Run: headless pygame with SDL's dummy video driver; simulated clock (each Clock.tick advances the game by its frame time, no real sleeping); random seed 0; keys injected as events and as key.get_pressed() state; no mouse input; restart key R tapped at the start of phases 3 and 4.
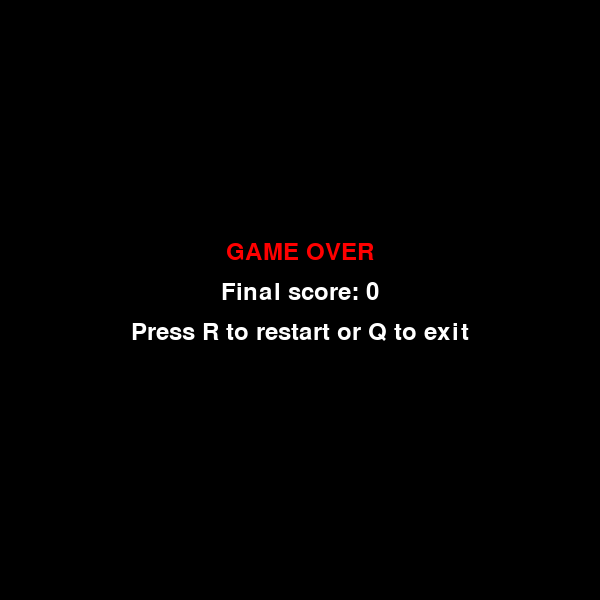
Frame 1 of 4 · flips 1–60 · no input
Frame 2 of 4 · flips 61–180 · tapped SPACE, RETURN · held RIGHT (→), D · screen unchanged from frame 1, image omitted
Frame 3 of 4 · flips 181–300 · tapped R · held DOWN (↓), S · screen unchanged from frame 2, image omitted
Frame 4 of 4 · flips 301–420 · tapped R · held LEFT (←), A, UP (↑), W · screen unchanged from frame 3, image omitted

The pygame program that drew these frames:

import pygame
import random
import sys

# Initialize Pygame
pygame.init()

# Game constants
WIDTH = 30  # width of the field in cells
HEIGHT = 30  # height of the field in cells
CELL_SIZE = 20  # size of one cell in pixels
SCREEN_WIDTH = WIDTH * CELL_SIZE
SCREEN_HEIGHT = HEIGHT * CELL_SIZE

# Colors
BLACK = (0, 0, 0)
WHITE = (255, 255, 255)
GREEN = (0, 255, 0)
RED = (255, 0, 0)
BLUE = (0, 0, 255)

# Directions
UP = (0, -1)
DOWN = (0, 1)
LEFT = (-1, 0)
RIGHT = (1, 0)

# Create window
screen = pygame.display.set_mode((SCREEN_WIDTH, SCREEN_HEIGHT))
pygame.display.set_caption("Snake - 30x30")
clock = pygame.time.Clock()

# Font for displaying the score
font = pygame.font.Font(None, 36)

class Snake:
    def __init__(self):
        self.body = [(WIDTH // 2, HEIGHT // 2), (WIDTH // 2 - 1, HEIGHT // 2), (WIDTH // 2 - 2, HEIGHT // 2)]
        self.direction = RIGHT
        self.grow = False

    def move(self):
        head = self.body[0]
        new_head = (head[0] + self.direction[0], head[1] + self.direction[1])

        # Add new head
        self.body.insert(0, new_head)

        # If we don't grow, remove the tail
        if not self.grow:
            self.body.pop()
        else:
            self.grow = False

    def change_direction(self, new_direction):
        # Prevent turning 180 degrees
        if (new_direction[0] * -1, new_direction[1] * -1) != self.direction:
            self.direction = new_direction

    def grow_snake(self):
        self.grow = True

    def check_collision(self):
        head = self.body[0]

        # Collision with walls
        if head[0] < 0 or head[0] >= WIDTH or head[1] < 0 or head[1] >= HEIGHT:
            return True

        # Collision with itself
        if head in self.body[1:]:
            return True

        return False

class Food:
    def __init__(self, snake_body):
        self.position = self.generate_position(snake_body)

    def generate_position(self, snake_body):
        while True:
            x = random.randint(0, WIDTH - 1)
            y = random.randint(0, HEIGHT - 1)
            if (x, y) not in snake_body:
                return (x, y)

    def respawn(self, snake_body):
        self.position = self.generate_position(snake_body)

def draw_grid():
    for x in range(0, SCREEN_WIDTH, CELL_SIZE):
        pygame.draw.line(screen, WHITE, (x, 0), (x, SCREEN_HEIGHT))
    for y in range(0, SCREEN_HEIGHT, CELL_SIZE):
        pygame.draw.line(screen, WHITE, (0, y), (SCREEN_WIDTH, y))

def draw_snake(snake):
    for segment in snake.body:
        pygame.draw.rect(screen, GREEN,
                        (segment[0] * CELL_SIZE, segment[1] * CELL_SIZE,
                         CELL_SIZE, CELL_SIZE))

def draw_food(food):
    pygame.draw.rect(screen, RED,
                    (food.position[0] * CELL_SIZE, food.position[1] * CELL_SIZE,
                     CELL_SIZE, CELL_SIZE))

def draw_score(score):
    score_text = font.render(f"Score: {score}", True, WHITE)
    screen.blit(score_text, (10, 10))

def game_over_screen(score):
    screen.fill(BLACK)
    game_over_text = font.render("GAME OVER", True, RED)
    score_text = font.render(f"Final score: {score}", True, WHITE)
    restart_text = font.render("Press R to restart or Q to exit", True, WHITE)

    screen.blit(game_over_text, (SCREEN_WIDTH // 2 - game_over_text.get_width() // 2, SCREEN_HEIGHT // 2 - 60))
    screen.blit(score_text, (SCREEN_WIDTH // 2 - score_text.get_width() // 2, SCREEN_HEIGHT // 2 - 20))
    screen.blit(restart_text, (SCREEN_WIDTH // 2 - restart_text.get_width() // 2, SCREEN_HEIGHT // 2 + 20))

    pygame.display.flip()

def main():
    snake = Snake()
    food = Food(snake.body)
    score = 0
    game_over = False

    while True:
        for event in pygame.event.get():
            if event.type == pygame.QUIT:
                pygame.quit()
                sys.exit()
            elif event.type == pygame.KEYDOWN:
                if game_over:
                    if event.key == pygame.K_r:
                        # Restart the game
                        main()
                        return
                    elif event.key == pygame.K_q:
                        pygame.quit()
                        sys.exit()
                else:
                    if event.key == pygame.K_UP:
                        snake.change_direction(UP)
                    elif event.key == pygame.K_DOWN:
                        snake.change_direction(DOWN)
                    elif event.key == pygame.K_LEFT:
                        snake.change_direction(LEFT)
                    elif event.key == pygame.K_RIGHT:
                        snake.change_direction(RIGHT)

        if not game_over:
            snake.move()

            # Check if the snake has eaten the food
            if snake.body[0] == food.position:
                snake.grow_snake()
                food.respawn(snake.body)
                score += 10

            # Check for collision
            if snake.check_collision():
                game_over = True

        # Drawing
        screen.fill(BLACK)
        draw_grid()
        draw_snake(snake)
        draw_food(food)
        draw_score(score)

        if game_over:
            game_over_screen(score)

        pygame.display.flip()
        clock.tick(10)  # Game speed (FPS)

if __name__ == "__main__":
    main()
